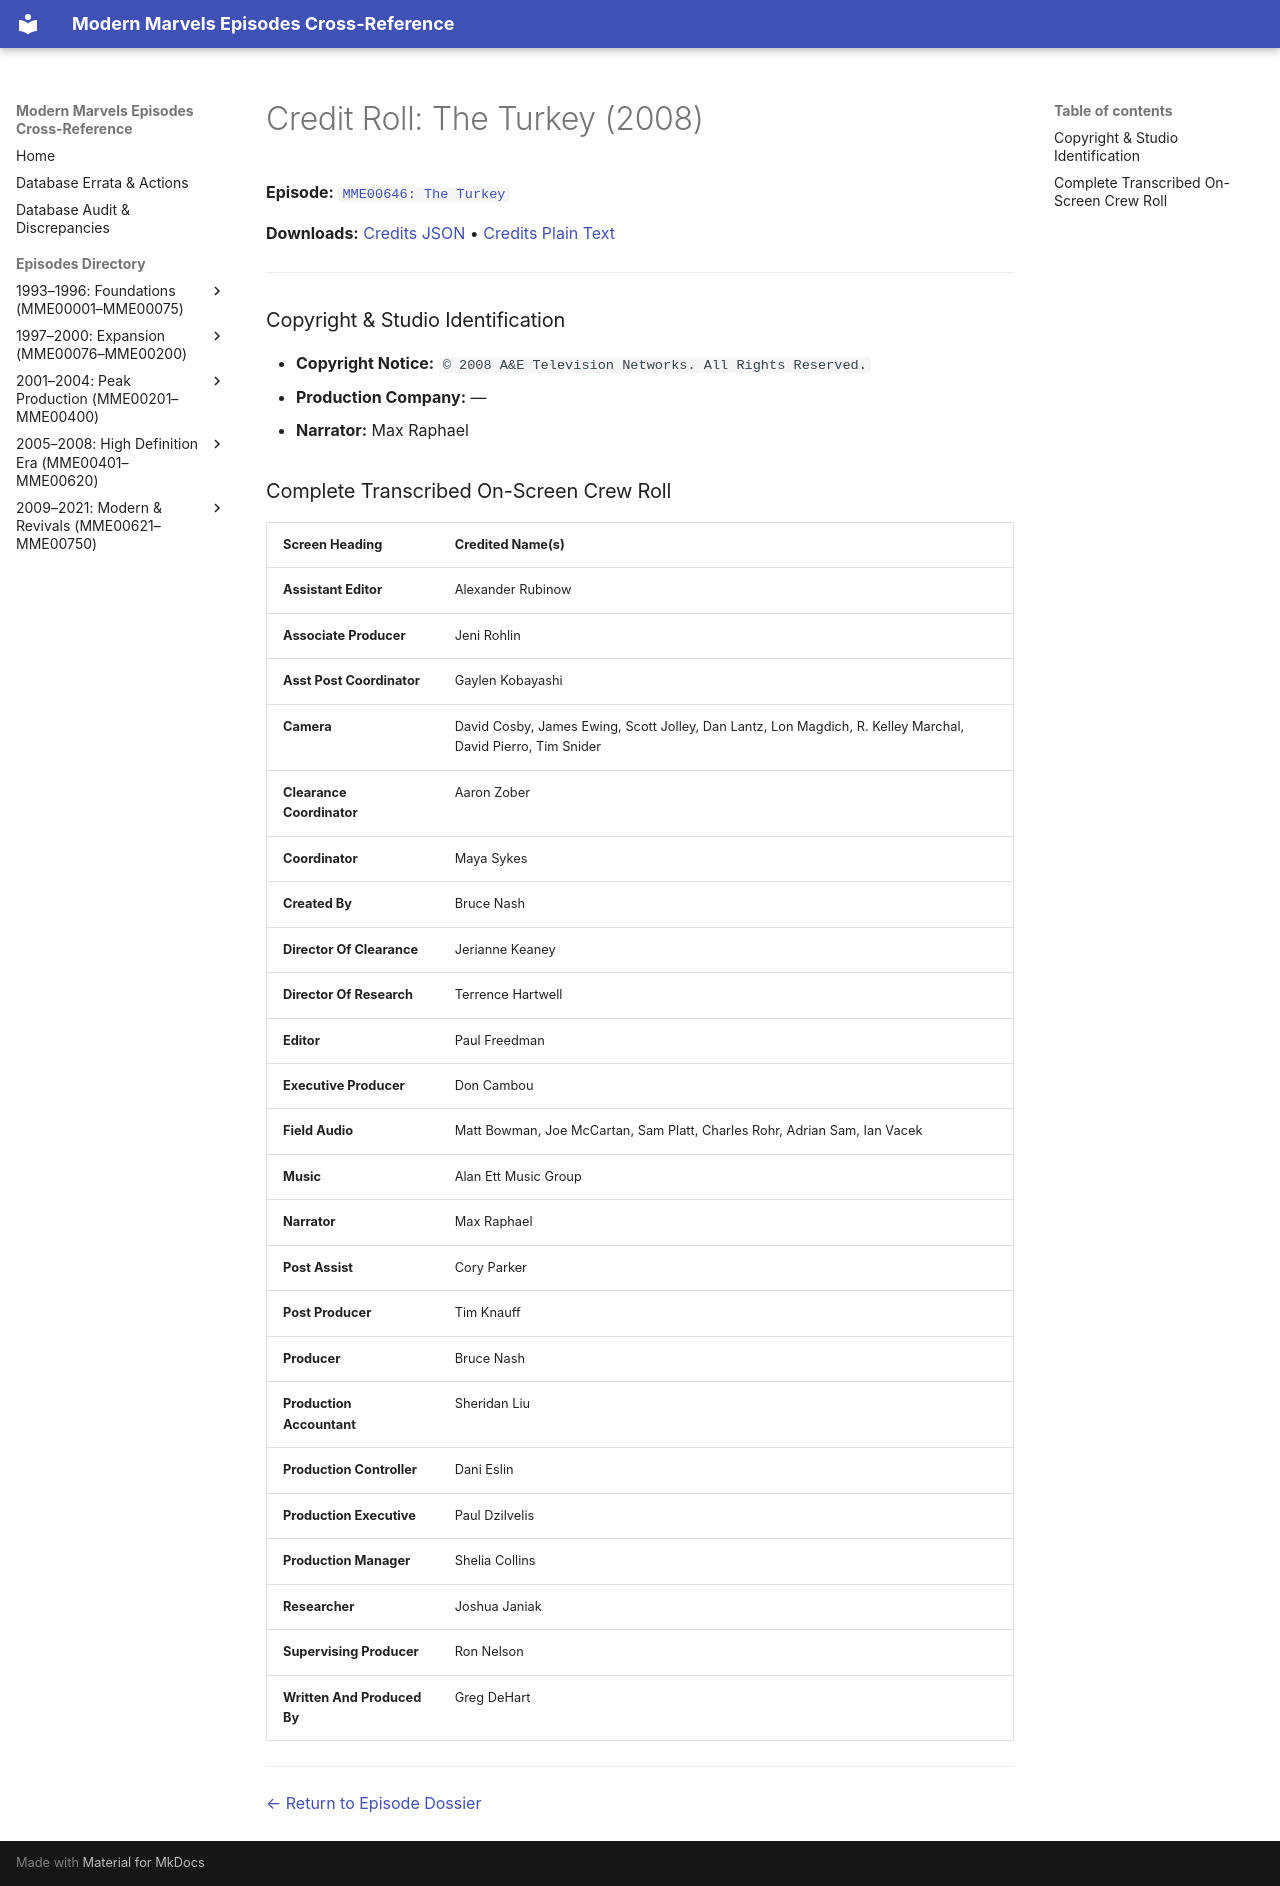

repository: ModernMarvelsFan/ModernMarvels · page: credits/MME00646-credits/index.html · generator: mkdocs

# Credit Roll: The Turkey (2008)
**Episode:** [`MME00646: The Turkey`](../episodes/MME00646.md)

**Downloads:** [Credits JSON](json/MME00646-credits.json) • [Credits Plain Text](txt/MME00646-credits.txt)

---

### Copyright & Studio Identification
* **Copyright Notice:** `© 2008 A&E Television Networks. All Rights Reserved.`
* **Production Company:** —
* **Narrator:** Max Raphael

### Complete Transcribed On-Screen Crew Roll

| Screen Heading | Credited Name(s) |
| :--- | :--- |
| **Assistant Editor** | Alexander Rubinow |
| **Associate Producer** | Jeni Rohlin |
| **Asst Post Coordinator** | Gaylen Kobayashi |
| **Camera** | David Cosby, James Ewing, Scott Jolley, Dan Lantz, Lon Magdich, R. Kelley Marchal, David Pierro, Tim Snider |
| **Clearance Coordinator** | Aaron Zober |
| **Coordinator** | Maya Sykes |
| **Created By** | Bruce Nash |
| **Director Of Clearance** | Jerianne Keaney |
| **Director Of Research** | Terrence Hartwell |
| **Editor** | Paul Freedman |
| **Executive Producer** | Don Cambou |
| **Field Audio** | Matt Bowman, Joe McCartan, Sam Platt, Charles Rohr, Adrian Sam, Ian Vacek |
| **Music** | Alan Ett Music Group |
| **Narrator** | Max Raphael |
| **Post Assist** | Cory Parker |
| **Post Producer** | Tim Knauff |
| **Producer** | Bruce Nash |
| **Production Accountant** | Sheridan Liu |
| **Production Controller** | Dani Eslin |
| **Production Executive** | Paul Dzilvelis |
| **Production Manager** | Shelia Collins |
| **Researcher** | Joshua Janiak |
| **Supervising Producer** | Ron Nelson |
| **Written And Produced By** | Greg DeHart |

---
[← Return to Episode Dossier](../episodes/MME00646.md)
